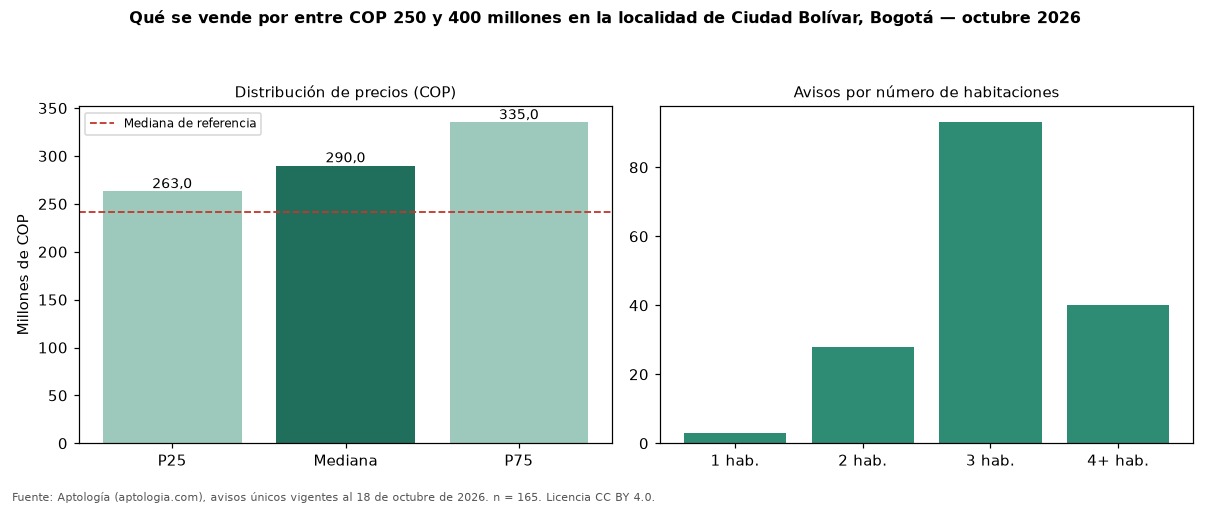

Data behind this chart, as committed beside it:
seccion, metrica, valor_cop, n
precio, p25, 263000000, 165
precio, mediana, 290000000, 165
precio, p75, 335000000, 165
cop_por_m2, p25, 3869702, 165
cop_por_m2, mediana, 4841270, 165
cop_por_m2, p75, 5554945, 165
area, area_mediana_m2, 59.0, 165
habitaciones, 1, 342678032, 3
habitaciones, 2, 281450000, 28
habitaciones, 3, 280000000, 93
habitaciones, 4+, 335000000, 40
administracion, mediana, 174150, 83
estrato, moda, 3, 
parqueadero, porcentaje_con_parqueadero, 33.3, 165
referencia, mediana_referencia, 241000000, 500
referencia, mediana_cop_por_m2_referencia, 4500000, 500
